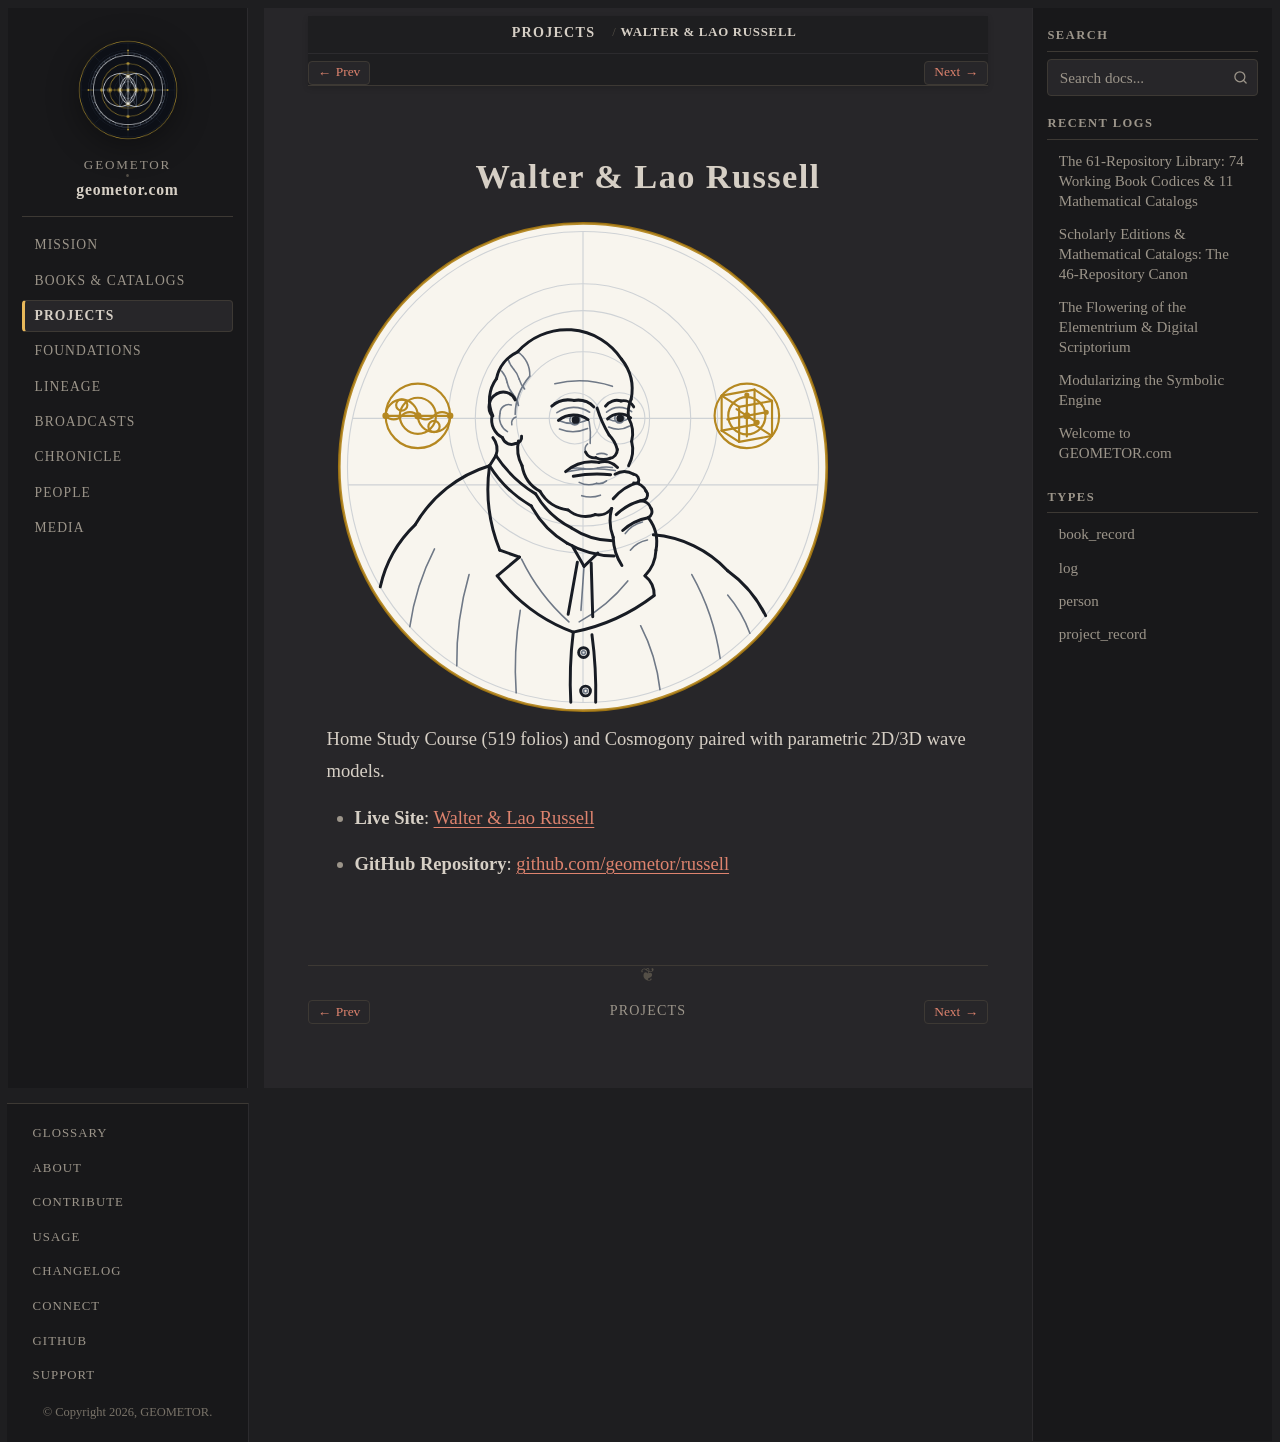

repository: geometor/geometor.com · page: projects/repo_walter_russell.html · generator: sphinx

:type: project_record
:era: Digital Scriptorium & Noetics
:native_title: geometor/russell
:languages: English
:site_url: https://geometor.github.io/russell/
:github_url: https://github.com/geometor/russell
:excerpt: Home Study Course (519 folios) and Cosmogony paired with parametric 2D/3D wave models.

Walter & Lao Russell
====================

.. image:: /_static/medallions/walter-russell.svg
   :alt: Walter & Lao Russell Medallion

Home Study Course (519 folios) and Cosmogony paired with parametric 2D/3D wave models.

* **Live Site**: `Walter & Lao Russell <https://geometor.github.io/russell/>`_
* **GitHub Repository**: `github.com/geometor/russell <https://github.com/geometor/russell>`_
